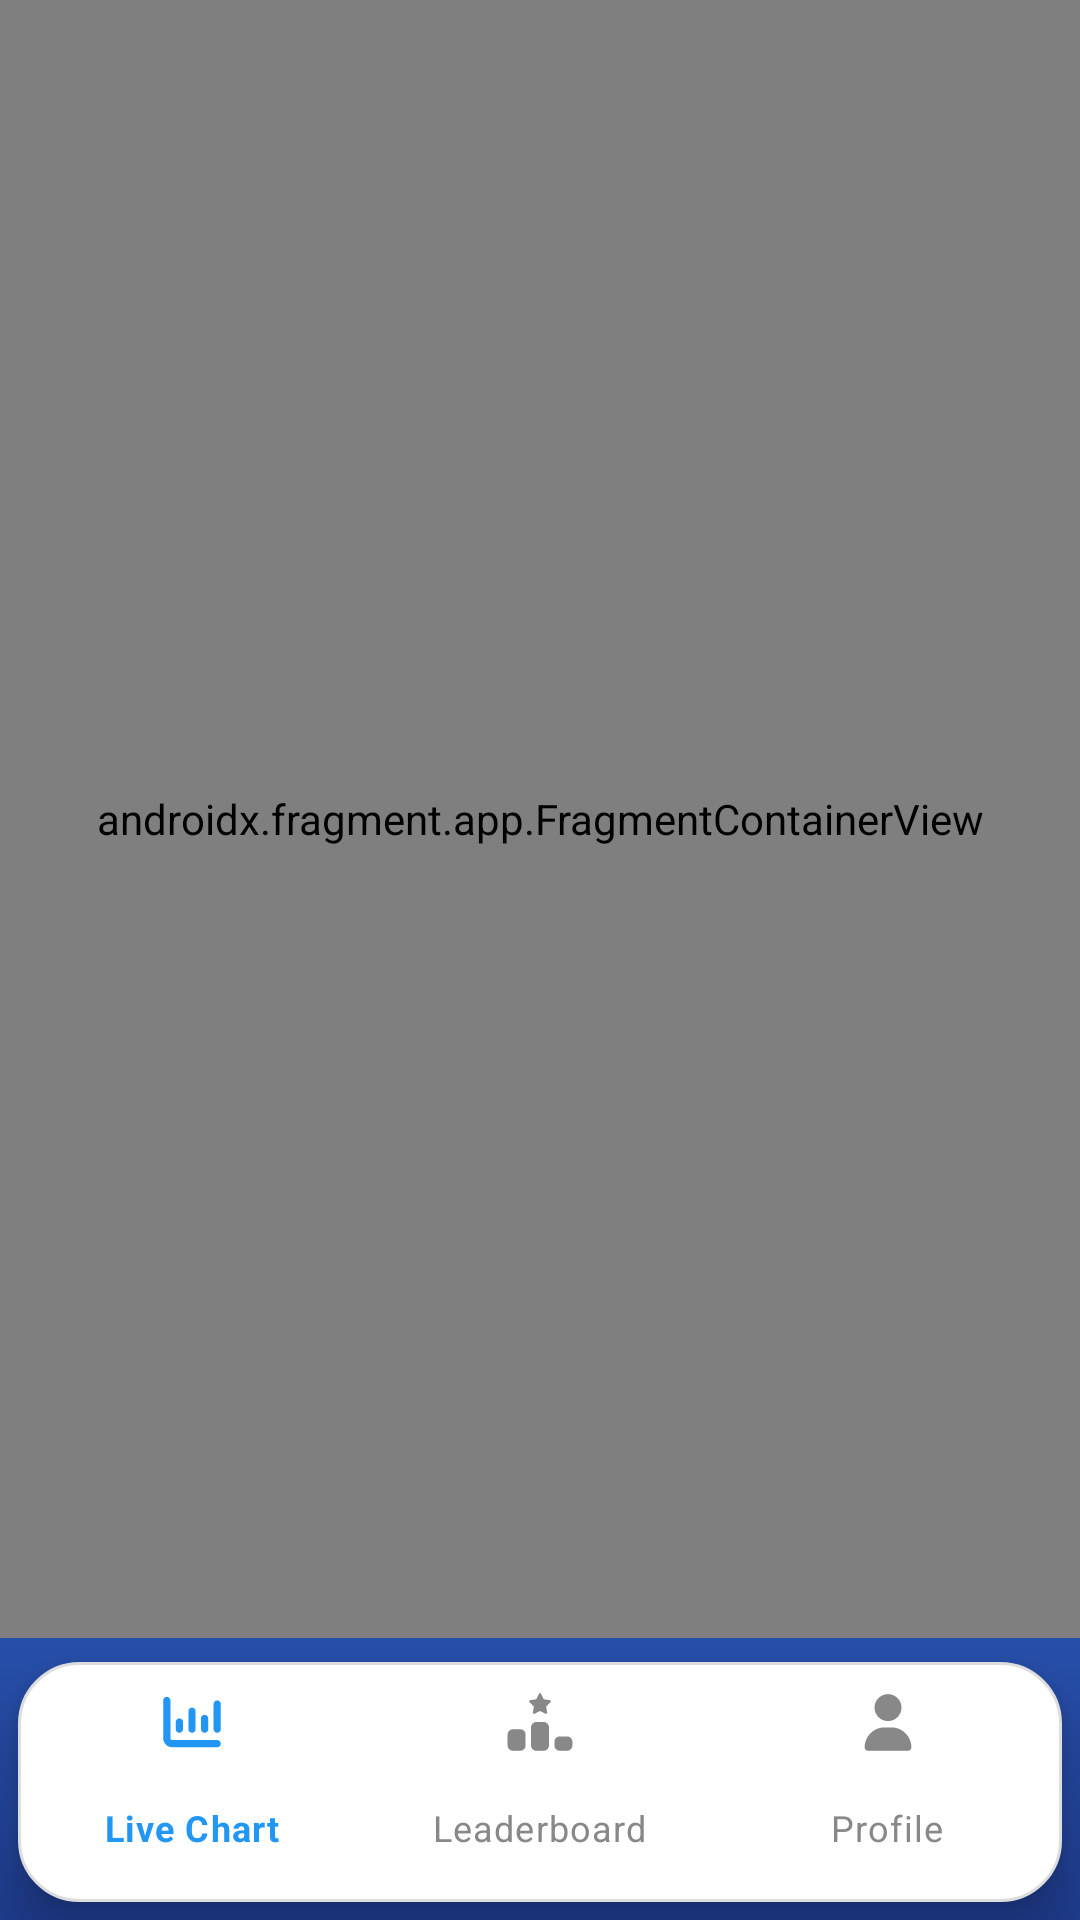

Produce the Android XML layout that renders to this screen, including the resource entries it uses.
<!-- AndroidManifest.xml: activity theme Theme.TradeFun -->
<!-- res/layout/activity_main.xml -->
<?xml version="1.0" encoding="utf-8"?>
<androidx.constraintlayout.widget.ConstraintLayout
    xmlns:android="http://schemas.android.com/apk/res/android"
    xmlns:app="http://schemas.android.com/apk/res-auto"
    android:layout_width="match_parent"
    android:layout_height="match_parent"
    android:background="@drawable/gradient_background"
    android:fitsSystemWindows="true">

    
    <androidx.fragment.app.FragmentContainerView
        android:id="@+id/fragment_container"
        android:name="androidx.navigation.fragment.NavHostFragment"
        android:layout_width="0dp"
        android:layout_height="0dp"
        android:layout_marginBottom="8dp"
        app:layout_constraintTop_toTopOf="parent"
        app:layout_constraintBottom_toTopOf="@id/bottom_navigation"
        app:layout_constraintStart_toStartOf="parent"
        app:layout_constraintEnd_toEndOf="parent"
        app:defaultNavHost="true"
        app:navGraph="@navigation/nav_graph" />

    
    <com.google.android.material.bottomnavigation.BottomNavigationView
        android:id="@+id/bottom_navigation"
        android:layout_width="0dp"
        android:layout_height="80dp"
        android:layout_marginStart="6dp"
        android:layout_marginEnd="6dp"
        android:layout_marginBottom="6dp"
        android:background="@drawable/bottom_nav_background"
        app:itemIconSize="24dp"
        app:itemIconTint="@color/nav_item_color"
        app:itemTextColor="@color/nav_item_color"
        app:labelVisibilityMode="labeled"
        app:menu="@menu/bottom_nav_menu"
        app:layout_constraintBottom_toBottomOf="parent"
        app:layout_constraintStart_toStartOf="parent"
        app:layout_constraintEnd_toEndOf="parent" />

</androidx.constraintlayout.widget.ConstraintLayout>
<!-- resources referenced by this layout -->
<resources>
  <!-- drawable bottom_nav_background (drawable) -->
  <?xml version="1.0" encoding="utf-8"?>
  <shape xmlns:android="http://schemas.android.com/apk/res/android"
      android:shape="rectangle">
  
      <solid android:color="@color/white" />
  
      <corners android:radius="20dp" />
  
      <padding
          android:left="0dp"
          android:top="0dp"
          android:right="0dp"
          android:bottom="10dp" />
  
      <stroke
          android:width="1dp"
          android:color="#DDDDDD" />
  </shape>
  <!-- drawable gradient_background (drawable) -->
  <?xml version="1.0" encoding="utf-8"?>
  <shape xmlns:android="http://schemas.android.com/apk/res/android"
      android:shape="rectangle">
  
      <gradient
          android:type="linear"
          android:angle="90"
          android:startColor="#1E3A8A"
          android:centerColor="#3B82F6"
          android:endColor="#8B5CF6"
          android:useLevel="false" />
  </shape>
  <style name="Theme.TradeFun" parent="Theme.MaterialComponents.DayNight.NoActionBar">
  
      </style>
  <color name="white">#FFFFFFFF</color>
</resources>
